Image classification data set "merged_dataset" (tmgdarshan/cloud-classification-cnn-mobile on GitHub). Class labels (7): cumulus, altocumulus, cirrus, clear sky, stratocumulus, cumulonimbus, mixed.

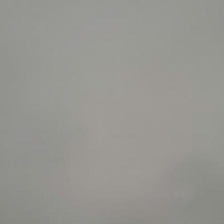
Label: cumulonimbus

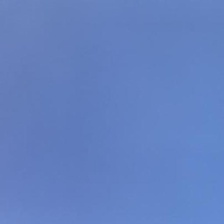
Label: clear sky

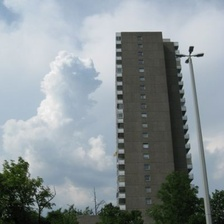
Label: mixed

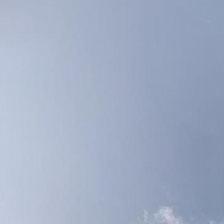
Label: stratocumulus

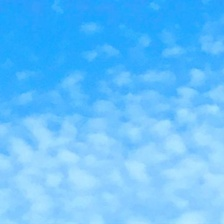
Label: altocumulus

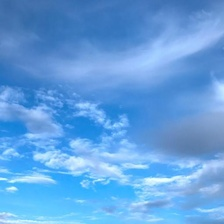
Label: mixed
